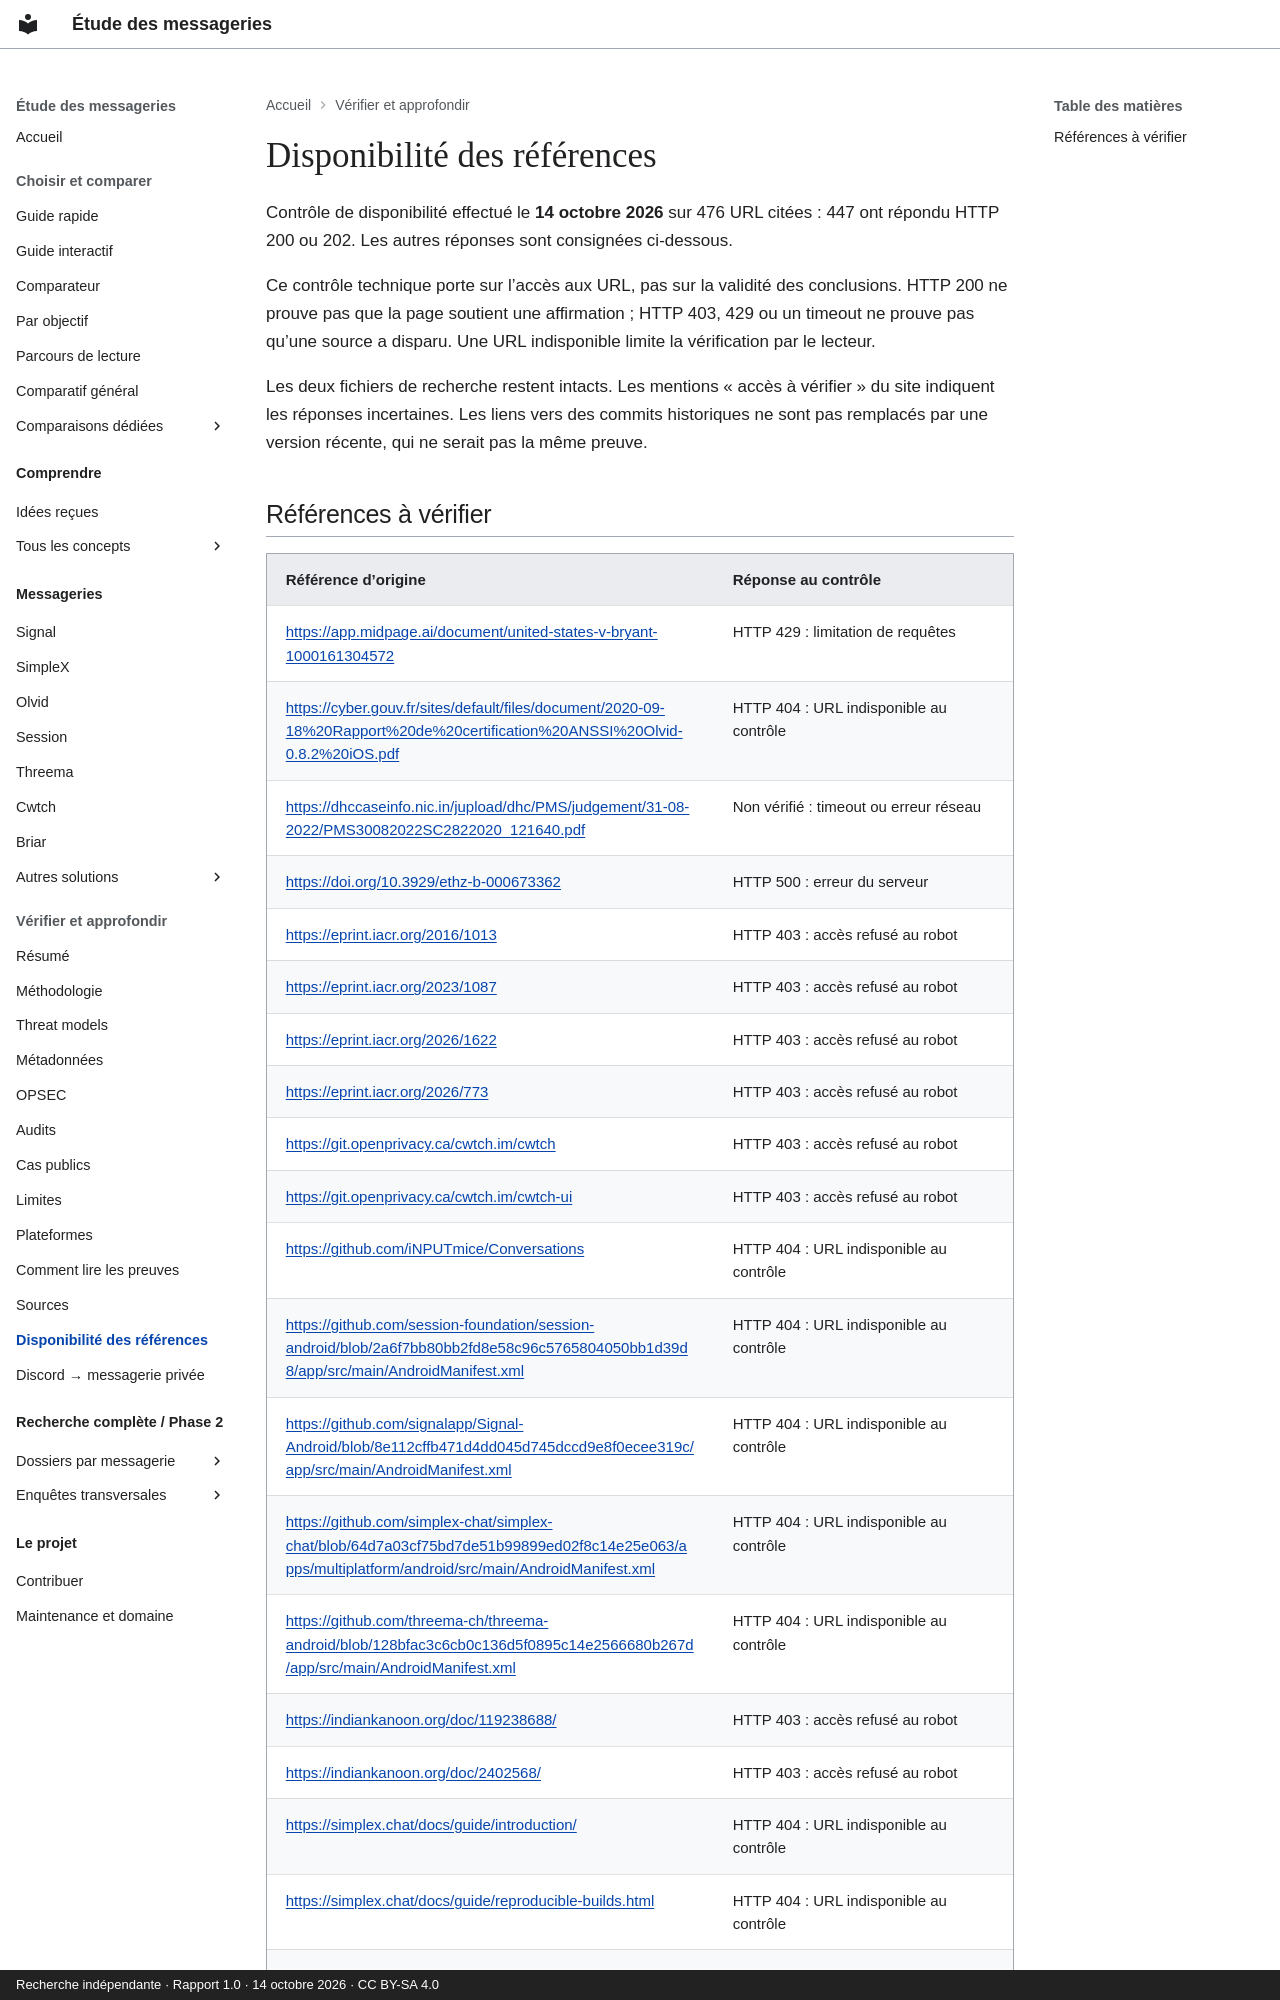

repository: Voldigoade/recherche-messageries · page: disponibilite-sources/index.html · generator: mkdocs · copyright: Recherche indépendante · Rapport 1.0 · 14 octobre 2026 · CC BY-SA 4.0

---
title: Disponibilité des références
description: 'Disponibilité des URL citées : erreurs HTTP et vérifications bloquées,
  sans modification des conclusions scientifiques.'
search:
  boost: 2
---

# Disponibilité des références

Contrôle de disponibilité effectué le **14 octobre 2026** sur 476 URL citées : 447 ont répondu HTTP 200 ou 202. Les autres réponses sont consignées ci-dessous.

Ce contrôle technique porte sur l’accès aux URL, pas sur la validité des conclusions. HTTP 200 ne prouve pas que la page soutient une affirmation ; HTTP 403, 429 ou un timeout ne prouve pas qu’une source a disparu. Une URL indisponible limite la vérification par le lecteur.

Les deux fichiers de recherche restent intacts. Les mentions « accès à vérifier » du site indiquent les réponses incertaines. Les liens vers des commits historiques ne sont pas remplacés par une version récente, qui ne serait pas la même preuve.
